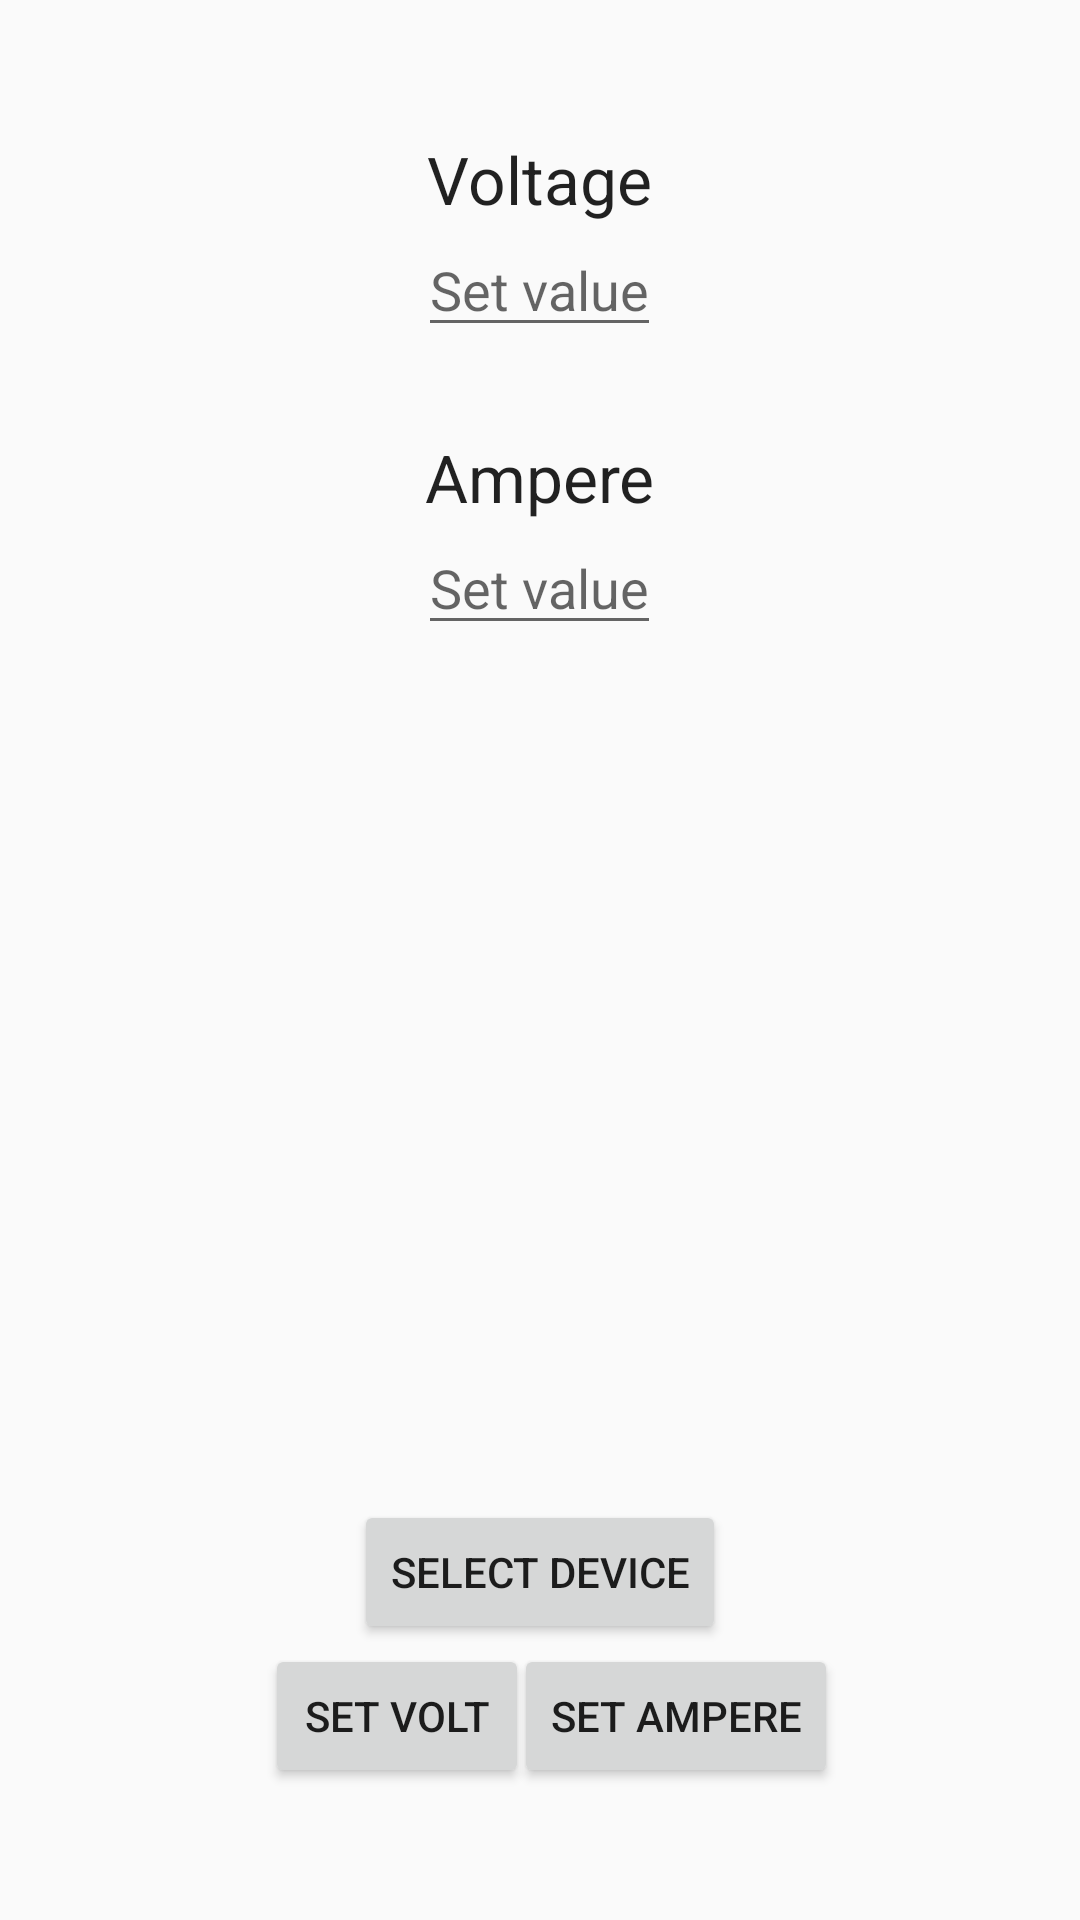

Here is an Android app screen rendered from its layout file. Give the layout XML and the strings, colors and styles it references.
<!-- AndroidManifest.xml: application theme MyMaterialTheme -->
<!-- res/layout/home.xml -->
<RelativeLayout xmlns:android="http://schemas.android.com/apk/res/android"
    xmlns:app="http://schemas.android.com/apk/res/com.nordicsemi.nrfUARTv2"
    android:layout_width="match_parent"
    android:layout_height="match_parent">

    <Button
        android:layout_width="wrap_content"
        android:layout_height="wrap_content"
        android:text="Select device"
        android:id="@+id/selectDevice"
        android:onClick="start"
        android:layout_above="@+id/sendButtonVolt"
        android:layout_centerHorizontal="true" />

    <Button
        android:layout_width="wrap_content"
        android:layout_height="wrap_content"
        android:text="Set volt"
        android:id="@+id/sendButtonVolt"
        android:onClick="sendVolt"
        android:layout_marginBottom="44dp"
        android:layout_alignParentBottom="true"
        android:layout_alignEnd="@+id/textVolt"
        android:layout_marginEnd="41dp" />

    <TextView
        android:layout_width="wrap_content"
        android:layout_height="wrap_content"
        android:textAppearance="?android:attr/textAppearanceLarge"
        android:text="Voltage"
        android:id="@+id/textVolt"
        android:layout_alignParentTop="true"
        android:layout_centerHorizontal="true"
        android:layout_marginTop="45dp" />

    <TextView
        android:layout_width="wrap_content"
        android:layout_height="wrap_content"
        android:textAppearance="?android:attr/textAppearanceLarge"
        android:text="Ampere"
        android:id="@+id/ampText"
        android:layout_below="@+id/textVolt"
        android:layout_centerHorizontal="true"
        android:layout_marginTop="70dp"
        />

    <EditText
        android:layout_width="wrap_content"
        android:layout_height="wrap_content"
        android:id="@+id/setVolt"
        android:layout_below="@+id/textVolt"
        android:layout_centerHorizontal="true"
        android:hint="Set value" />

    <EditText
        android:layout_width="wrap_content"
        android:layout_height="wrap_content"
        android:id="@+id/setAmp"
        android:layout_below="@+id/ampText"
        android:layout_centerHorizontal="true"
        android:hint="Set value" />

    <Button
        android:layout_width="wrap_content"
        android:layout_height="wrap_content"
        android:text="Set ampere"
        android:id="@+id/sendButtonAmp"
        android:onClick="sendAmp"
        android:layout_below="@+id/selectDevice"
        android:layout_alignStart="@+id/textVolt"
        android:layout_marginStart="29dp" />

</RelativeLayout>
<!-- resources referenced by this layout -->
<resources>
  <style name="MyMaterialTheme" parent="MyMaterialTheme.Base">
  
      </style>
  <style name="MyMaterialTheme.Base" parent="Theme.AppCompat.Light.DarkActionBar">
          <item name="windowNoTitle">true</item>
          <item name="windowActionBar">false</item>
          <item name="colorPrimary">@color/colorPrimary</item>
          <item name="colorPrimaryDark">@color/colorPrimaryDark</item>
          <item name="colorAccent">@color/colorAccent</item>
      </style>
  <!-- not gathered from this repository: default colours our renderer supplied (Android Studio template values) -->
  <color name="colorPrimary">#FF6200EE</color>
  <color name="colorPrimaryDark">#FF3700B3</color>
  <color name="colorAccent">#FF03DAC5</color>
</resources>
